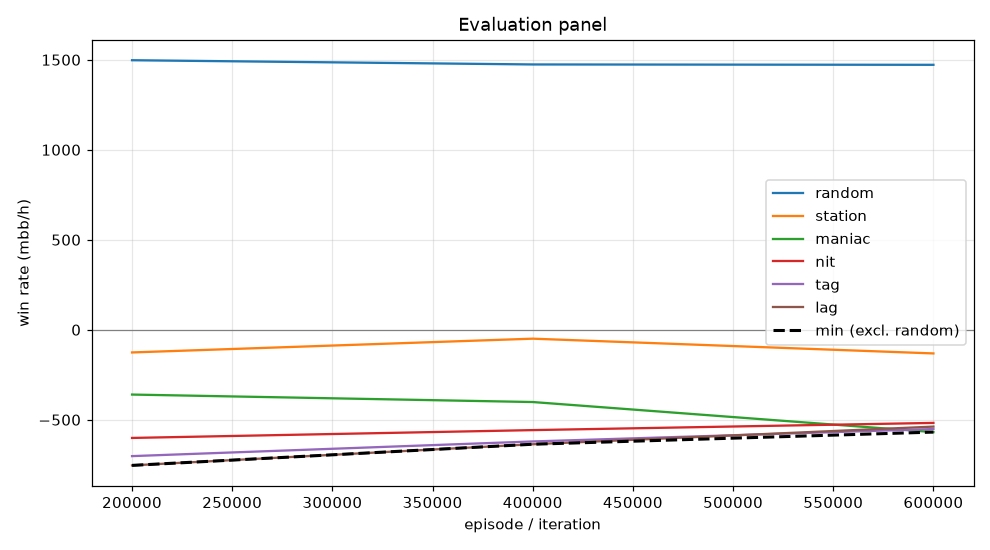

The table this chart was drawn from, first rows:
episode, min, mean, random_mean, random_se, station_mean, station_se, maniac_mean, maniac_se, nit_mean, nit_se, tag_mean, tag_se, lag_mean, lag_se, act_call, act_raise, act_fold, act_check
199999, -753.5, -508.5, 1498, 102.4, -126.0, 61, -360.0, 150.7, -601.0, 111.6, -702.0, 110.1, -753.5, 109.3, 0.5067, 0.427, 0.01636, 0.04988
399999, -636.0, -453.0, 1474, 104.2, -49.5, 56, -401.5, 116.3, -557.5, 114.3, -620.5, 104.9, -636.0, 101.2, 0.5303, 0.4244, 0.01474, 0.03053
599999, -568.5, -461.4, 1472, 107.4, -131.5, 57.19, -568.5, 128, -517.5, 113, -551.5, 104.2, -538.0, 102.3, 0.5352, 0.4298, 0.01259, 0.02236
